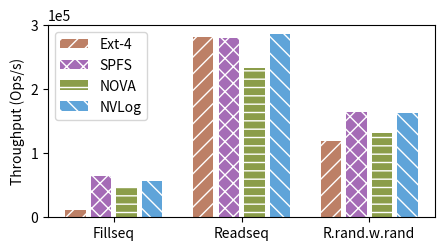

Generate this figure with matplotlib:
import matplotlib.pyplot as plt
import numpy as np
import matplotlib
matplotlib.rcParams['pdf.fonttype'] = 42
matplotlib.rcParams['ps.fonttype'] = 42

fsnames = ['Ext-4', 'SPFS', 'NOVA', 'NVLog'] # P2CACHE
clusters = ['Fillseq', 'Readseq', 'R.rand.w.rand'] # 'R.rand.w.rand\n(small)', 'R.rand.w.rand\n(large)'

data_s = {
    'Fillseq':                  [10952.66,	63857.33,	47443.66,	57283.33],
    'Readseq':                  [282103.66,	280035,	    233596,	    286742.33],
    'R.rand.w.rand':      [118711.66,	164143,	    131666,	    163866.33],
    # 'R.rand.w.rand\n(small)':      [118711.66,	164143,	    131666,	    163866.33],
    # 'R.rand.w.rand\n(large)':      [37975.66,  46739.33,   88200,      98469]
}
data_l = {
    'Fillseq':                  [10952.66,	63857.33,	47443.66,	57283.33],
    'Readseq':                  [282103.66,	280035,	    233596,	    286742.33],
    'Readrandomwriterandom':    [118711.66,	164143,	    131666,	    163866.33],
}

data = {
    # 'Small': data_s, 
    # 'Large': data_l
    'all': data_s
}

colors = [
    '#bd8066', 
    '#a56cb6', 
    '#8b9d4a', 
    '#5FA4D9', 
]
hatches = [
    '//', 
    'xx', 
    '--', 
    '\\\\', 
]

for d in data:
    plt.rcParams['hatch.color'] = 'white'
    plt.figure(figsize=(5, 2.5))
    plt.ylabel("Throughput (Ops/s)")
    plt.xticks(np.arange(3)*5+1.5, clusters)
    plt.ticklabel_format(axis='y', style='sci', scilimits=(0,0))
    # plt.title(d)
    for i, clust in enumerate(clusters):
        h = plt.bar(np.arange(4)+5*i, data[d][clust], color=colors, hatch=hatches, label=fsnames)
    
    plt.legend(h, fsnames)
    plt.savefig('rocksdb.pdf', bbox_inches='tight')